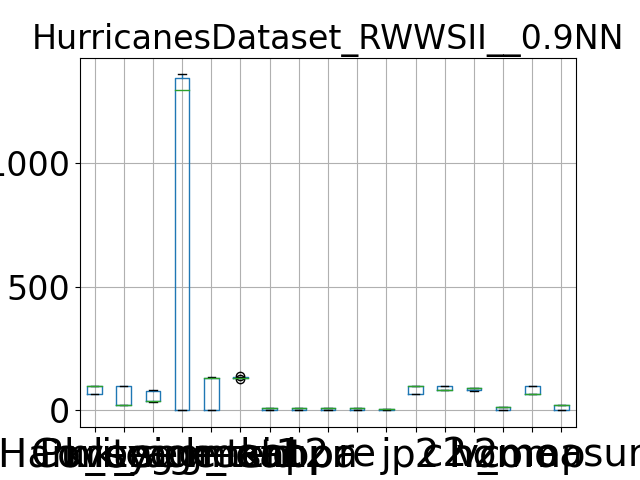

Data behind this chart, as committed beside it:
, Purity, Coverage, Harmonic mean, best parameters, k_segment1, k_segment2, k_tsid, acc, kappa, pr, re, j, p2, c2, h2, homo, comp, v_measure
0, 100.0, 22.66, 36.94, {'window_size': 7, 'majority_vote_degree…, 1354, 131, 130, 10.0, 9.931, 10.0, 10.0, 5.263, 99.74, 84.27, 91.35, 11.77, 66.16, 19.99
1, 67.0, 100.0, 80.24, {'window_size': 7, 'majority_vote_degree…, 1, 1, 134, 3.077, 0.0, 3.077, 3.077, 1.562, 67.0, 100.0, 80.24, -5.306205580105599e-16, 100.0, -1.0612411160211198e-15
2, 68.15, 100.0, 81.06, {'window_size': 7, 'majority_vote_degree…, 1, 1, 135, 2.976, 0.0, 2.976, 2.976, 1.511, 68.15, 100.0, 81.06, 2.689629239031883e-15, 100.0, 5.379258478063766e-15
3, 100.0, 23.11, 37.54, {'window_size': 7, 'majority_vote_degree…, 1359, 135, 134, 10.26, 10.19, 10.26, 10.26, 5.405, 99.75, 84.46, 91.47, 12.06, 66.59, 20.42
4, 68.23, 100.0, 81.12, {'window_size': 7, 'majority_vote_degree…, 1, 1, 132, 2.923, 0.0, 2.923, 2.923, 1.483, 68.23, 100.0, 81.12, -3.0391277597098225e-16, 100.0, -6.078255519419645e-16
5, 100.0, 23.43, 37.97, {'window_size': 7, 'majority_vote_degree…, 1318, 133, 132, 10.42, 10.35, 10.42, 10.42, 5.498, 99.75, 83.49, 90.9, 12.33, 66.79, 20.82
6, 100.0, 21.52, 35.42, {'window_size': 7, 'majority_vote_degree…, 1299, 128, 127, 10.19, 10.12, 10.19, 10.19, 5.369, 99.74, 84.11, 91.26, 11.89, 65.85, 20.15
7, 64.83, 100.0, 78.66, {'window_size': 7, 'majority_vote_degree…, 1, 1, 140, 2.937, 0.0, 2.937, 2.937, 1.49, 64.83, 100.0, 78.66, -3.9872787073031305e-15, 100.0, -7.974557414606261e-15
8, 100.0, 22.49, 36.73, {'window_size': 7, 'majority_vote_degree…, 1358, 133, 132, 10.12, 10.05, 10.12, 10.12, 5.328, 99.75, 84.43, 91.46, 11.88, 66.29, 20.14
9, 100.0, 22.57, 36.83, {'window_size': 7, 'majority_vote_degree…, 1290, 133, 132, 10.65, 10.58, 10.65, 10.65, 5.623, 99.74, 83.7, 91.02, 12.43, 66.5, 20.94
